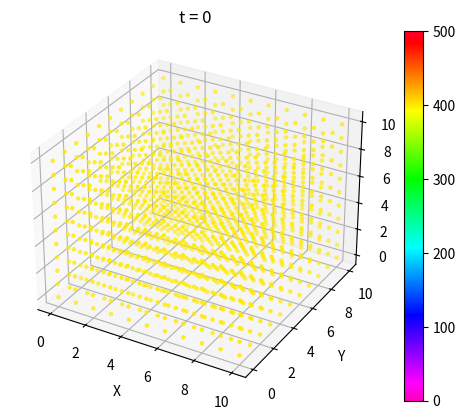
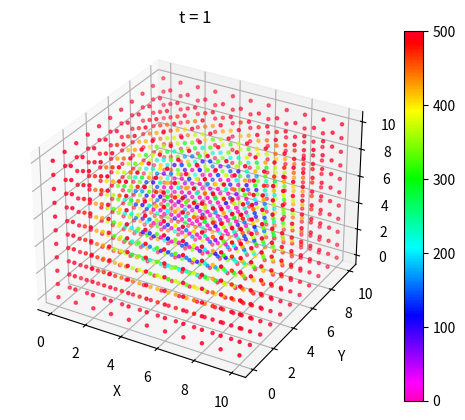
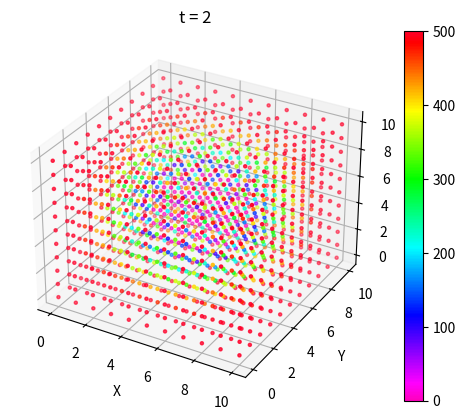
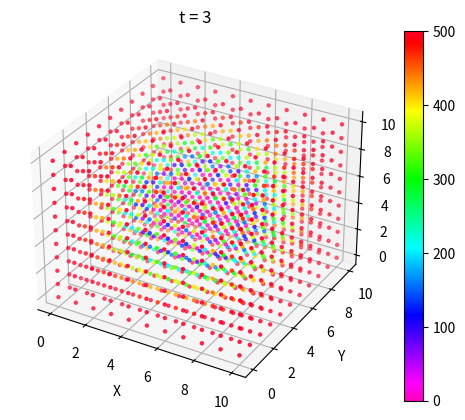
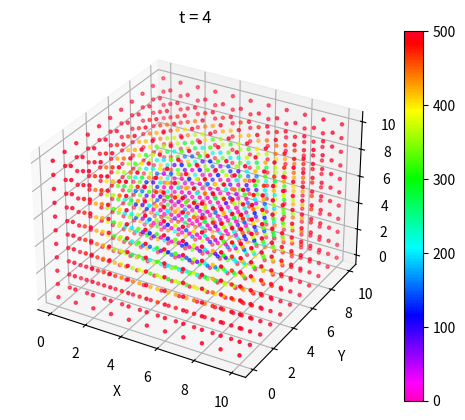
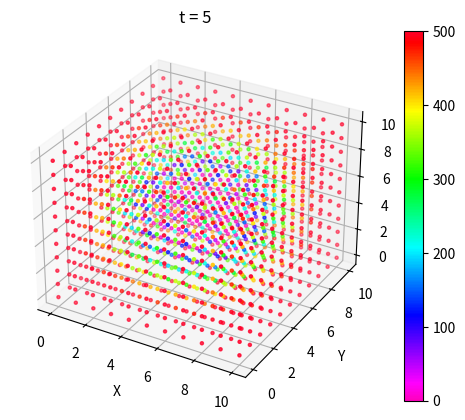
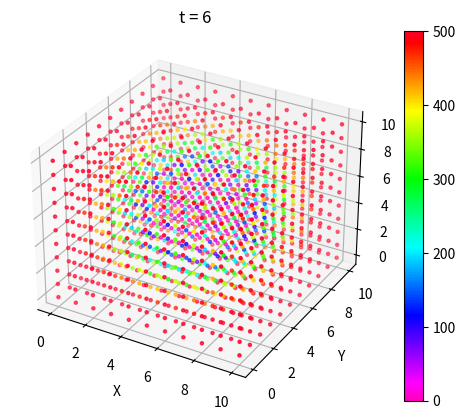
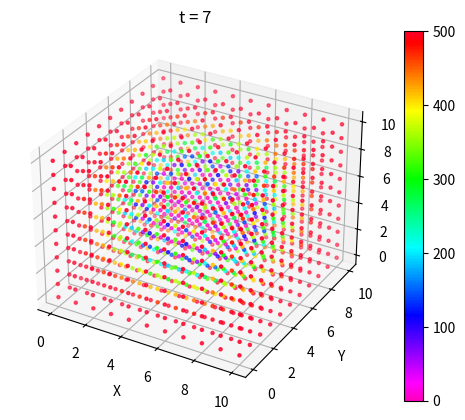
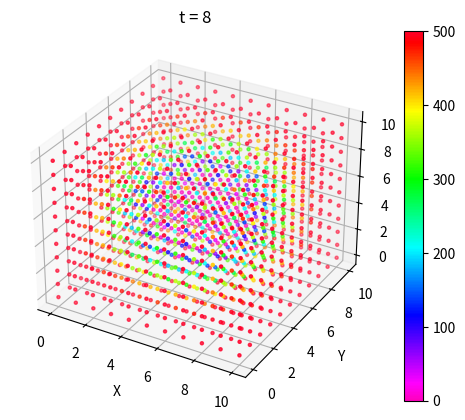
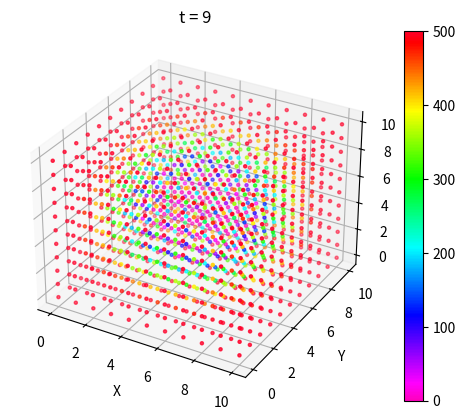

Write the Python code that produced these figures, in order.
import numpy as np
import matplotlib.pyplot as plt
import matplotlib.animation as animation

lambd = 0.5

delta_x = 1
delta_y = 1
delta_z = 1

delta_t = 1

x_dots = np.arange(0, 11, delta_x)
y_dots = np.arange(0, 11, delta_y)
z_dots = np.arange(0, 11, delta_z)

X, Y, Z = np.meshgrid(x_dots, y_dots, z_dots)

O_start = 400
O_limit = 500
O_0 = 5

hi = 100
v = 5
a = 50

result = []



for t in range(10):
    result_at_t = []
    if t == 0:
        for x in range(11):
            result_at_x = []
            for y in range(11):
                result_at_y = []
                for z in range(11):
                    result_at_y.append(O_start)
                result_at_x.append(result_at_y)
            result_at_t.append(result_at_x)
        result.append(result_at_t)
        continue
    A = [[0 for i in range(9**3)] for i in range(9**3)]
    B = [0 for i in range(9**3)]
    k = 0
    for x in range(1, 10, 1):
        for y in range (1, 10, 1):
            for z in range(1, 10, 1):
                B[k] = (lambd / (1 - lambd))*(result[t-1][x][y][z] * (a - v) + hi * ((result[t-1][x+1][y][z] - 2*result[t-1][x][y][z] + result[t-1][x-1][y][z]) / (delta_x**2) + (result[t-1][x][y+1][z] - 2*result[t-1][x][y][z] + result[t-1][x][y-1][z]) / (delta_y**2) + (result[t-1][x][y][z+1] - 2*result[t-1][x][y][z] + result[t-1][x][y][z-1]) / (delta_z**2)) - result[t-1][x][y][z] / (delta_t * lambd)) + (v * O_0) / (lambd - 1)
                o_xyz = (a-v) + hi*((-2) / (delta_x**2) + (-2) / (delta_y**2) + (-2) / (delta_z**2)) - (1 / (delta_t * (1 - lambd)))
                if (x == 1):
                    B[k] -= hi*O_limit / (delta_x**2)
                else:
                    A[k][(x-2) * (9**2) + (y-1) * (9**1) + (z-1)] = hi / (delta_x**2)
                if (x == 9):
                    B[k] -= hi*O_limit / (delta_x**2)
                else:
                    A[k][(x) * (9**2) + (y-1) * (9**1) + (z-1)] = hi / (delta_x**2)
                if (y == 1):
                    B[k] -= hi*O_limit / (delta_y**2)
                else:
                    A[k][(x-1) * (9**2) + (y-2) * (9**1) + (z-1)] = hi / (delta_x**2)
                if (y == 9):
                    B[k] -= hi*O_limit / (delta_y**2)
                else:
                    A[k][(x-1) * (9**2) + (y) * (9**1) + (z-1)] = hi / (delta_x**2)
                if (z == 1):
                    B[k] -= hi*O_limit / (delta_z**2)
                else:
                    A[k][(x-1) * (9**2) + (y-1) * (9**1) + (z-2)] = hi / (delta_x**2)
                if (z == 9):
                    B[k] -= hi*O_limit / (delta_z**2)
                else:
                    A[k][(x-1) * (9**2) + (y-1) * (9**1) + (z)] = hi / (delta_x**2)
                A[k][(x-1) * (9**2) + (y-1) * (9**1) + (z-1)] = o_xyz
                k += 1
                
    solved = np.linalg.solve(A, B)
    u = 0
    for x in range(11):
        result_at_x = []
        for y in range(11):
            result_at_y = []
            for z in range(11):      
                if (x == 0) or (x == 10) or (y == 0) or (y == 10) or (z == 0) or (z == 10):
                    result_at_y.append(O_limit)
                else:
                    result_at_y.append(solved[u])
                    u += 1
            result_at_x.append(result_at_y)
        result_at_t.append(result_at_x)
    result.append(result_at_t)


for i in range(len(result)):
    fig = plt.figure()
    ax = fig.add_subplot(111, projection="3d")
    sc = ax.scatter(X, Y, Z, c=np.array(result[i]).ravel(), cmap="gist_rainbow_r", vmin=0, vmax=O_limit, s=5)
    cbar = fig.colorbar(sc)
    ax.set_xlabel('X')
    ax.set_ylabel('Y')
    ax.set_zlabel('Z')
    ax.set_title(f"t = {i}")
    
plt.show()